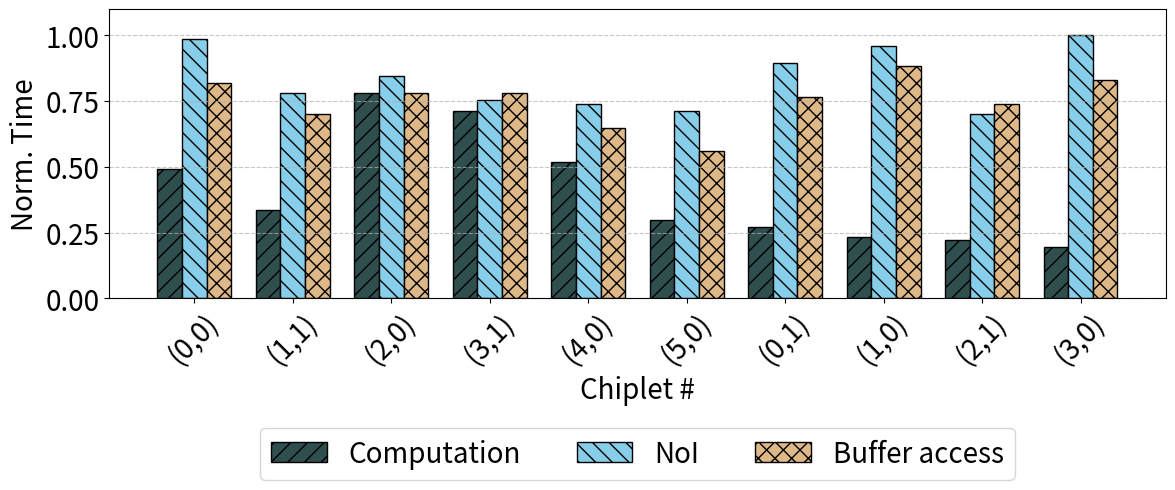

The matplotlib source for this figure:
import pandas as pd
import numpy as np
import matplotlib.pyplot as plt
from matplotlib.ticker import FormatStrFormatter

data = {
    'Chiplet': ['(0,0)', '(1,1)', '(2,0)', '(3,1)', 
                '(4,0)', '(5,0)', '(0,1)', '(1,0)', 
                '(2,1)', '(3,0)'],
    'Computation': [0.38, 0.26, 0.6, 0.55, 0.4, 0.23, 0.21, 0.18, 0.17, 0.15],
    'NoI': [0.76, 0.6, 0.65, 0.58, 0.57, 0.55, 0.69, 0.74, 0.54, 0.77],
    'Buffer_access': [0.63, 0.54, 0.6, 0.6, 0.5, 0.43, 0.59, 0.68, 0.57, 0.64]
}

print(data['Computation'])

df = pd.DataFrame(data)

categories = ['Computation', 'NoI', 'Buffer_access']
all_values = []
for category in categories:
    all_values.extend(df[category].tolist())
max_value = max(all_values)

for category in categories:
    df[f'Normalized_{category}'] = df[category] / max_value

plt.figure(figsize=(12, 6))
plt.rcParams.update({'font.size': 20})
bar_width = 0.25
index = np.arange(len(df['Chiplet']))

patterns = ['//', '\\\\', 'xx']
colors = ['#2F4F4F', '#87CEEB', '#DEB887']

bars = []
labels = ['Computation', 'NoI', 'Buffer access']
normalized_categories = ['Normalized_Computation', 'Normalized_NoI', 'Normalized_Buffer_access']

for i, category in enumerate(normalized_categories):
    bar = plt.bar(index + i*bar_width, df[category], 
            bar_width, color=colors[i], edgecolor='black', 
            label=labels[i], hatch=patterns[i])
    bars.append(bar)

plt.xlabel('Chiplet #')
plt.ylabel('Norm. Time')
plt.xticks(index + bar_width, [f"{df['Chiplet'][i]}" for i in range(len(df['Chiplet']))], rotation=45)
plt.ylim(0, 1.1)
plt.grid(axis='y', linestyle='--', alpha=0.7)
plt.legend(loc='upper center', bbox_to_anchor=(0.5, -0.4), ncol=3)

plt.tight_layout()
plt.savefig('chiplet_performance_normalized.png', dpi=300)

plt.show()
